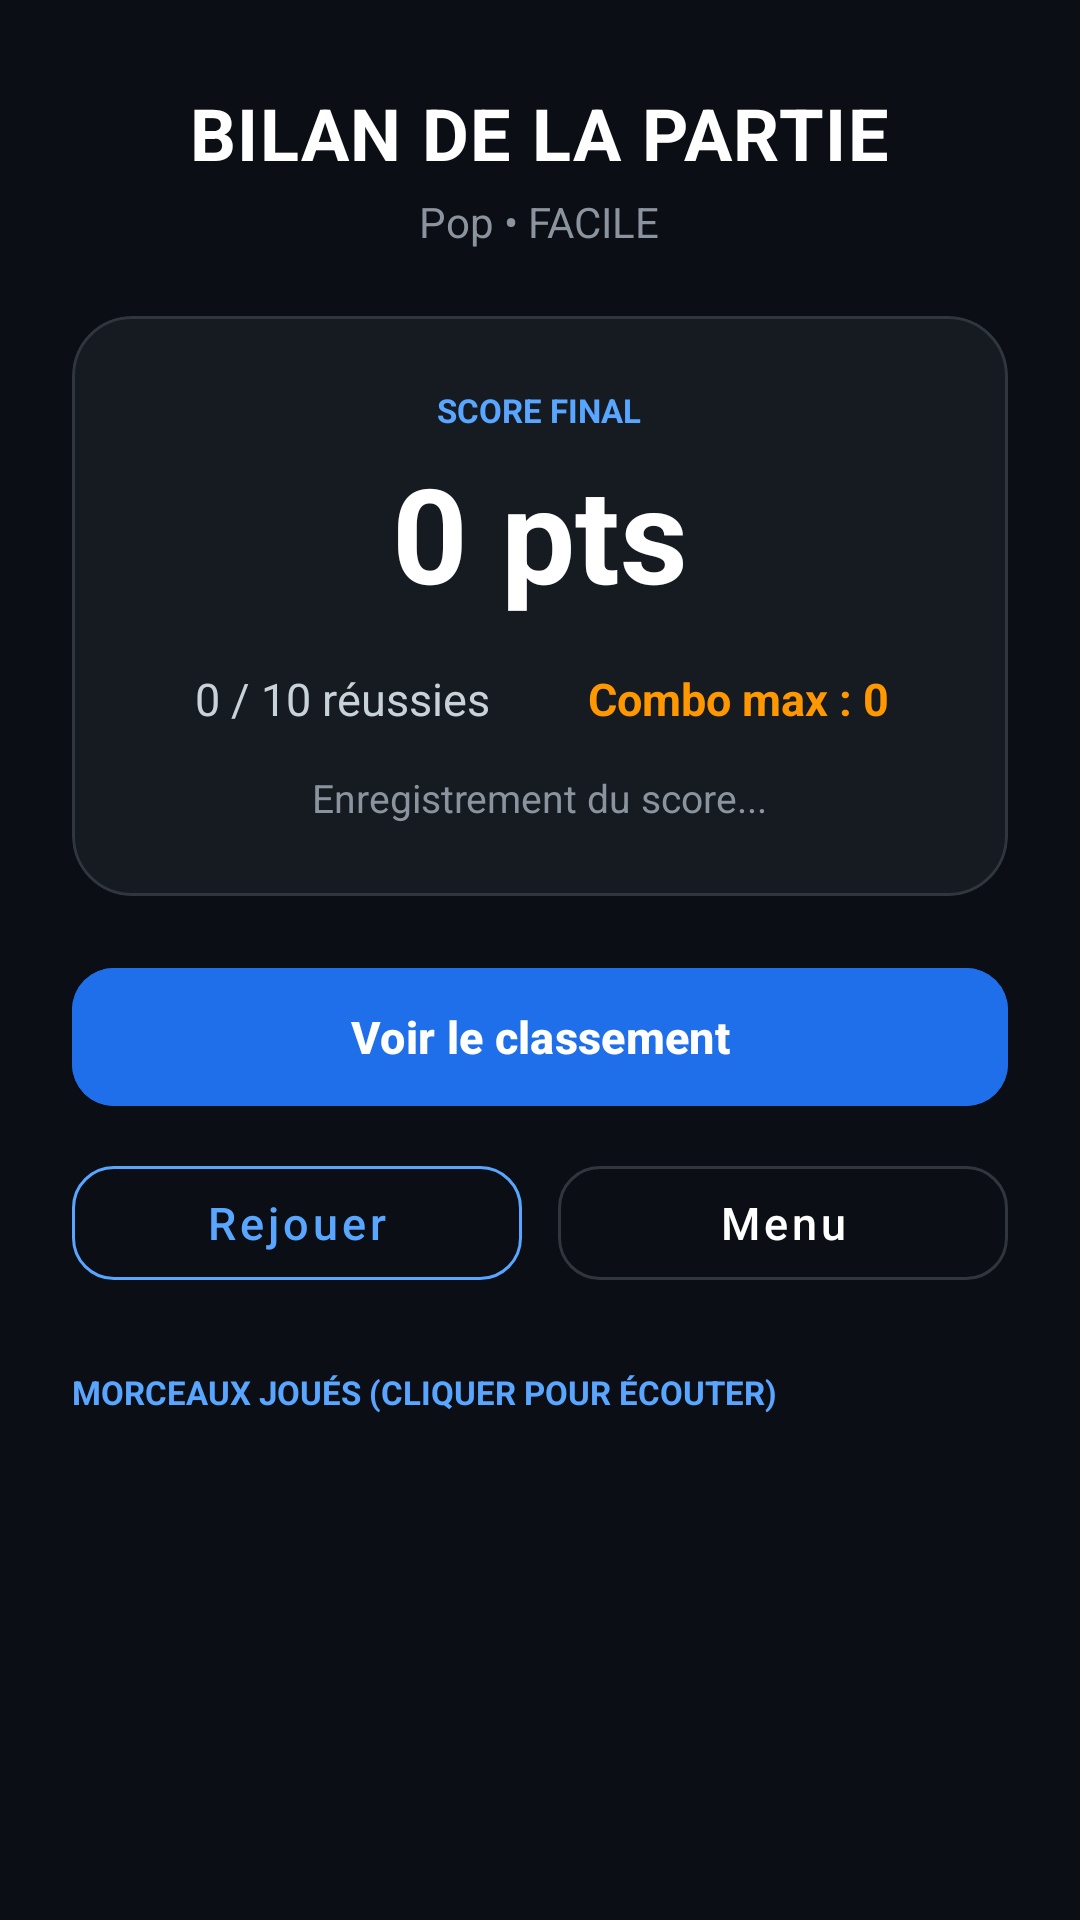

This screen was rendered from an Android layout file. Write that file and the resources it references.
<!-- AndroidManifest.xml: application theme Theme.BlindTest -->
<!-- res/layout/activity_result.xml -->
<?xml version="1.0" encoding="utf-8"?>
<ScrollView xmlns:android="http://schemas.android.com/apk/res/android"
    xmlns:app="http://schemas.android.com/apk/res-auto"
    android:layout_width="match_parent"
    android:layout_height="match_parent"
    android:background="#0B0E14"
    android:fillViewport="true"
    android:fitsSystemWindows="true">

    <LinearLayout
        android:layout_width="match_parent"
        android:layout_height="wrap_content"
        android:gravity="center_horizontal"
        android:orientation="vertical"
        android:paddingStart="24dp"
        android:paddingTop="28dp"
        android:paddingEnd="24dp"
        android:paddingBottom="28dp">

        <TextView
            android:layout_width="wrap_content"
            android:layout_height="wrap_content"
            android:layout_marginBottom="4dp"
            android:letterSpacing="0.02"
            android:text="BILAN DE LA PARTIE"
            android:textColor="#FFFFFF"
            android:textSize="24sp"
            android:textStyle="bold" />

        <TextView
            android:id="@+id/tvResultDetails"
            android:layout_width="wrap_content"
            android:layout_height="wrap_content"
            android:layout_marginBottom="22dp"
            android:text="Pop • FACILE"
            android:textColor="#8B949E"
            android:textSize="14sp" />

        
        <com.google.android.material.card.MaterialCardView
            android:layout_width="match_parent"
            android:layout_height="wrap_content"
            android:layout_marginBottom="20dp"
            app:cardBackgroundColor="#161B22"
            app:cardCornerRadius="20dp"
            app:cardElevation="0dp"
            app:strokeColor="#30363D"
            app:strokeWidth="1dp">

            <LinearLayout
                android:layout_width="match_parent"
                android:layout_height="wrap_content"
                android:gravity="center"
                android:orientation="vertical"
                android:padding="24dp">

                <TextView
                    android:layout_width="wrap_content"
                    android:layout_height="wrap_content"
                    android:text="SCORE FINAL"
                    android:textColor="#58A6FF"
                    android:textSize="11sp"
                    android:textStyle="bold" />

                <TextView
                    android:id="@+id/tvFinalScore"
                    android:layout_width="wrap_content"
                    android:layout_height="wrap_content"
                    android:layout_marginTop="4dp"
                    android:layout_marginBottom="16dp"
                    android:text="0 pts"
                    android:textColor="#FFFFFF"
                    android:textSize="44sp"
                    android:textStyle="bold" />

                <LinearLayout
                    android:layout_width="match_parent"
                    android:layout_height="wrap_content"
                    android:gravity="center"
                    android:orientation="horizontal">

                    <TextView
                        android:id="@+id/tvGoodAnswers"
                        android:layout_width="0dp"
                        android:layout_height="wrap_content"
                        android:layout_weight="1"
                        android:text="0 / 10 réussies"
                        android:textAlignment="center"
                        android:textColor="#C9D1D9"
                        android:textSize="15sp" />

                    <TextView
                        android:id="@+id/tvMaxCombo"
                        android:layout_width="0dp"
                        android:layout_height="wrap_content"
                        android:layout_weight="1"
                        android:text="Combo max : 0"
                        android:textAlignment="center"
                        android:textColor="#FF9800"
                        android:textSize="15sp"
                        android:textStyle="bold" />
                </LinearLayout>

                <TextView
                    android:id="@+id/tvSaveStatus"
                    android:layout_width="wrap_content"
                    android:layout_height="wrap_content"
                    android:layout_marginTop="14dp"
                    android:text="Enregistrement du score..."
                    android:textColor="#8B949E"
                    android:textSize="13sp" />
            </LinearLayout>
        </com.google.android.material.card.MaterialCardView>

        
        <com.google.android.material.button.MaterialButton
            android:id="@+id/btnLeaderboard"
            android:layout_width="match_parent"
            android:layout_height="54dp"
            android:layout_marginBottom="10dp"
            android:backgroundTint="#1F6FEB"
            android:text="Voir le classement"
            android:textAllCaps="false"
            android:textColor="#FFFFFF"
            android:textSize="15sp"
            android:textStyle="bold"
            app:cornerRadius="14dp" />

        <LinearLayout
            android:layout_width="match_parent"
            android:layout_height="wrap_content"
            android:layout_marginBottom="24dp"
            android:orientation="horizontal">

            <com.google.android.material.button.MaterialButton
                android:id="@+id/btnReplay"
                style="@style/Widget.MaterialComponents.Button.OutlinedButton"
                android:layout_width="0dp"
                android:layout_height="50dp"
                android:layout_marginEnd="6dp"
                android:layout_weight="1"
                android:text="Rejouer"
                android:textAllCaps="false"
                android:textColor="#58A6FF"
                android:textSize="15sp"
                app:cornerRadius="14dp"
                app:strokeColor="#58A6FF" />

            <com.google.android.material.button.MaterialButton
                android:id="@+id/btnMenu"
                style="@style/Widget.MaterialComponents.Button.OutlinedButton"
                android:layout_width="0dp"
                android:layout_height="50dp"
                android:layout_marginStart="6dp"
                android:layout_weight="1"
                android:text="Menu"
                android:textAllCaps="false"
                android:textColor="#FFFFFF"
                android:textSize="15sp"
                app:cornerRadius="14dp"
                app:strokeColor="#30363D" />
        </LinearLayout>

        
        <TextView
            android:layout_width="match_parent"
            android:layout_height="wrap_content"
            android:layout_marginBottom="10dp"
            android:text="MORCEAUX JOUÉS (CLIQUER POUR ÉCOUTER)"
            android:textColor="#58A6FF"
            android:textSize="11sp"
            android:textStyle="bold" />

        <LinearLayout
            android:id="@+id/containerPlayedTracks"
            android:layout_width="match_parent"
            android:layout_height="wrap_content"
            android:orientation="vertical" />

    </LinearLayout>
</ScrollView>
<!-- resources referenced by this layout -->
<resources>
  <style name="Theme.BlindTest" parent="Base.Theme.BlindTest" />
  <style name="Base.Theme.BlindTest" parent="Theme.Material3.DayNight.NoActionBar">
          
          
      </style>
</resources>
